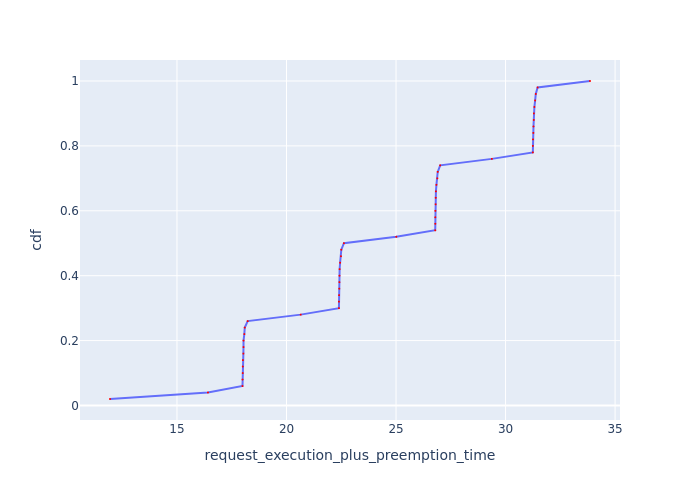

The file beside this chart, header and first rows:
Request Id, request_execution_plus_preemption_time, cdf
0_49, 11.94, 0.02
0_48, 16.41, 0.04
0_23, 17.99, 0.06
0_31, 17.99, 0.08
0_15, 18, 0.1
0_35, 18, 0.12
0_27, 18.01, 0.14
0_39, 18.03, 0.16
0_7, 18.04, 0.18
0_11, 18.04, 0.2
0_43, 18.07, 0.22
0_47, 18.09, 0.24
0_19, 18.23, 0.26
0_3, 20.65, 0.28
0_22, 22.39, 0.3
0_30, 22.39, 0.32
0_14, 22.4, 0.34
0_34, 22.41, 0.36
0_26, 22.42, 0.38
0_6, 22.42, 0.4
0_10, 22.42, 0.42
0_38, 22.45, 0.44
0_42, 22.48, 0.46
0_46, 22.5, 0.48
0_18, 22.62, 0.5
0_2, 25.01, 0.52
0_29, 26.79, 0.54
0_21, 26.79, 0.56
0_5, 26.79, 0.58
0_13, 26.8, 0.6
0_9, 26.81, 0.62
0_33, 26.81, 0.64
0_25, 26.82, 0.66
0_37, 26.84, 0.68
0_41, 26.89, 0.7
0_45, 26.9, 0.72
0_17, 27.02, 0.74
0_1, 29.37, 0.76
0_8, 31.25, 0.78
0_4, 31.25, 0.8
0_28, 31.25, 0.82
0_20, 31.27, 0.84
0_12, 31.27, 0.86
0_36, 31.29, 0.88
0_24, 31.29, 0.9
0_32, 31.32, 0.92
0_40, 31.35, 0.94
0_44, 31.38, 0.96
0_16, 31.46, 0.98
0_0, 33.85, 1.0
